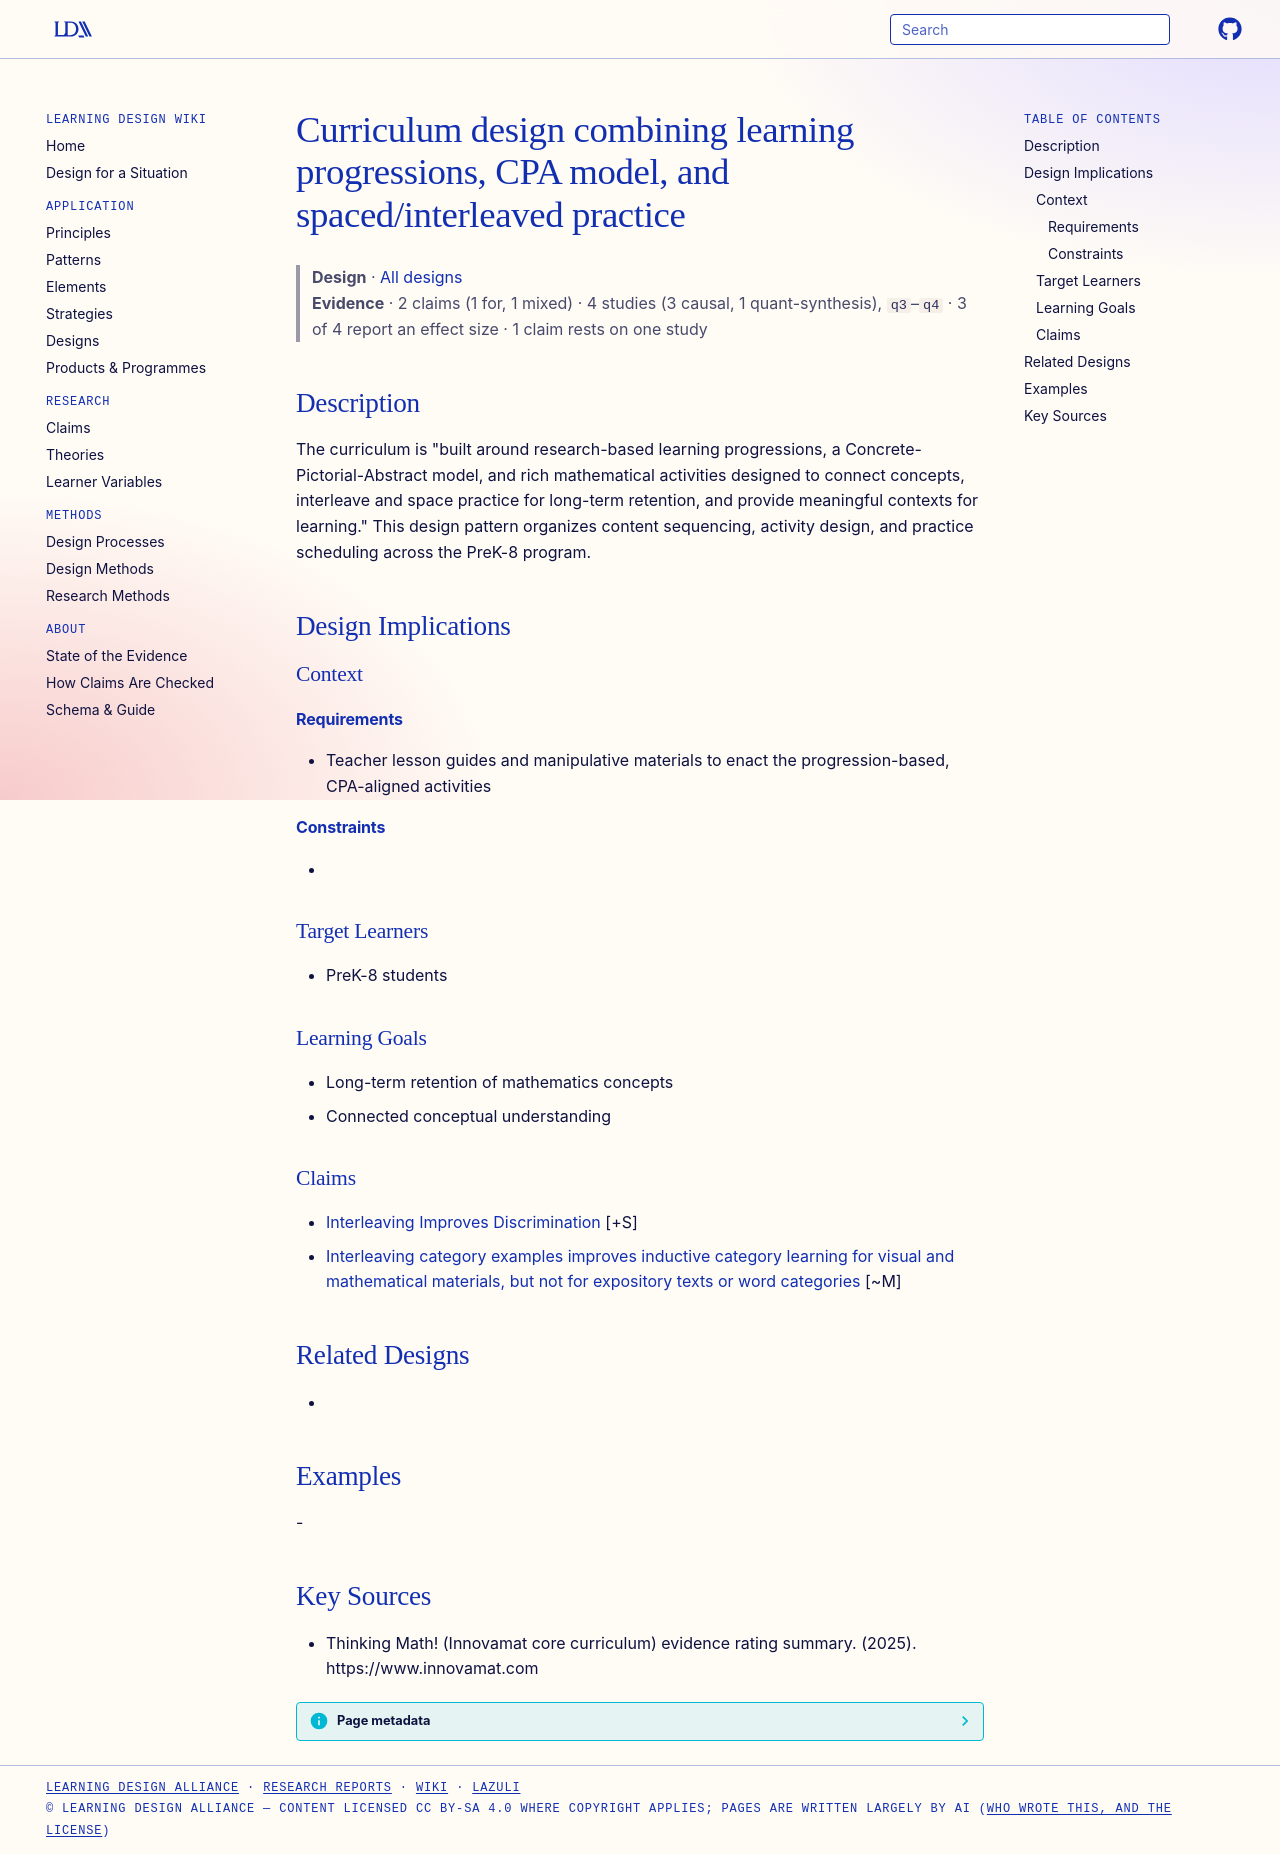

repository: Learning-Design-Alliance/learning-wiki · page: designs/thinking-math-curriculum-design-pattern/index.html · generator: mkdocs

---
type: design
id: thinking-math-curriculum-design-pattern
title: Curriculum design combining learning progressions, CPA model, and spaced/interleaved practice
description: "The curriculum is \"built around research-based learning progressions, a Concrete-Pictorial-Abstract model, and rich mathematical activities designed to connect concepts, interleave and space practice for long-term ret..."
status: review
generated:
  by: "process:settle-candidates"
  at: 2026-10-08
sources:
  - id: thinking-math-innovamat-core-curriculum-evidence-rating-summary-2025
    resource: "https://www.innovamat.com"
    title: "Thinking Math! (Innovamat core curriculum) evidence rating summary. (2025). https://www.innovamat.com"
    author: "Thinking Math! (Innovamat core curriculum) evidence rating summary"
---

# Curriculum design combining learning progressions, CPA model, and spaced/interleaved practice

> **Design** · [All designs](index.md)
> **Evidence** · 2 claims (1 for, 1 mixed) · 4 studies (3 causal, 1 quant-synthesis), `q3`–`q4` · 3 of 4 report an effect size · 1 claim rests on one study

## Description
The curriculum is "built around research-based learning progressions, a Concrete-Pictorial-Abstract model, and rich mathematical activities designed to connect concepts, interleave and space practice for long-term retention, and provide meaningful contexts for learning." This design pattern organizes content sequencing, activity design, and practice scheduling across the PreK-8 program.

## Design Implications

### Context
#### Requirements
- Teacher lesson guides and manipulative materials to enact the progression-based, CPA-aligned activities
#### Constraints
- 

### Target Learners
- PreK-8 students

### Learning Goals
- Long-term retention of mathematics concepts
- Connected conceptual understanding

### Claims

- [Interleaving Improves Discrimination](../claims/interleaving-improves-discrimination.md) [+S]
- [Interleaving category examples improves inductive category learning for visual and mathematical materials, but not for expository texts or word categories](../claims/interleaving-improves-inductive-learning.md) [~M]

## Related Designs
- 

## Examples
-

## Key Sources
- Thinking Math! (Innovamat core curriculum) evidence rating summary. (2025). https://www.innovamat.com
